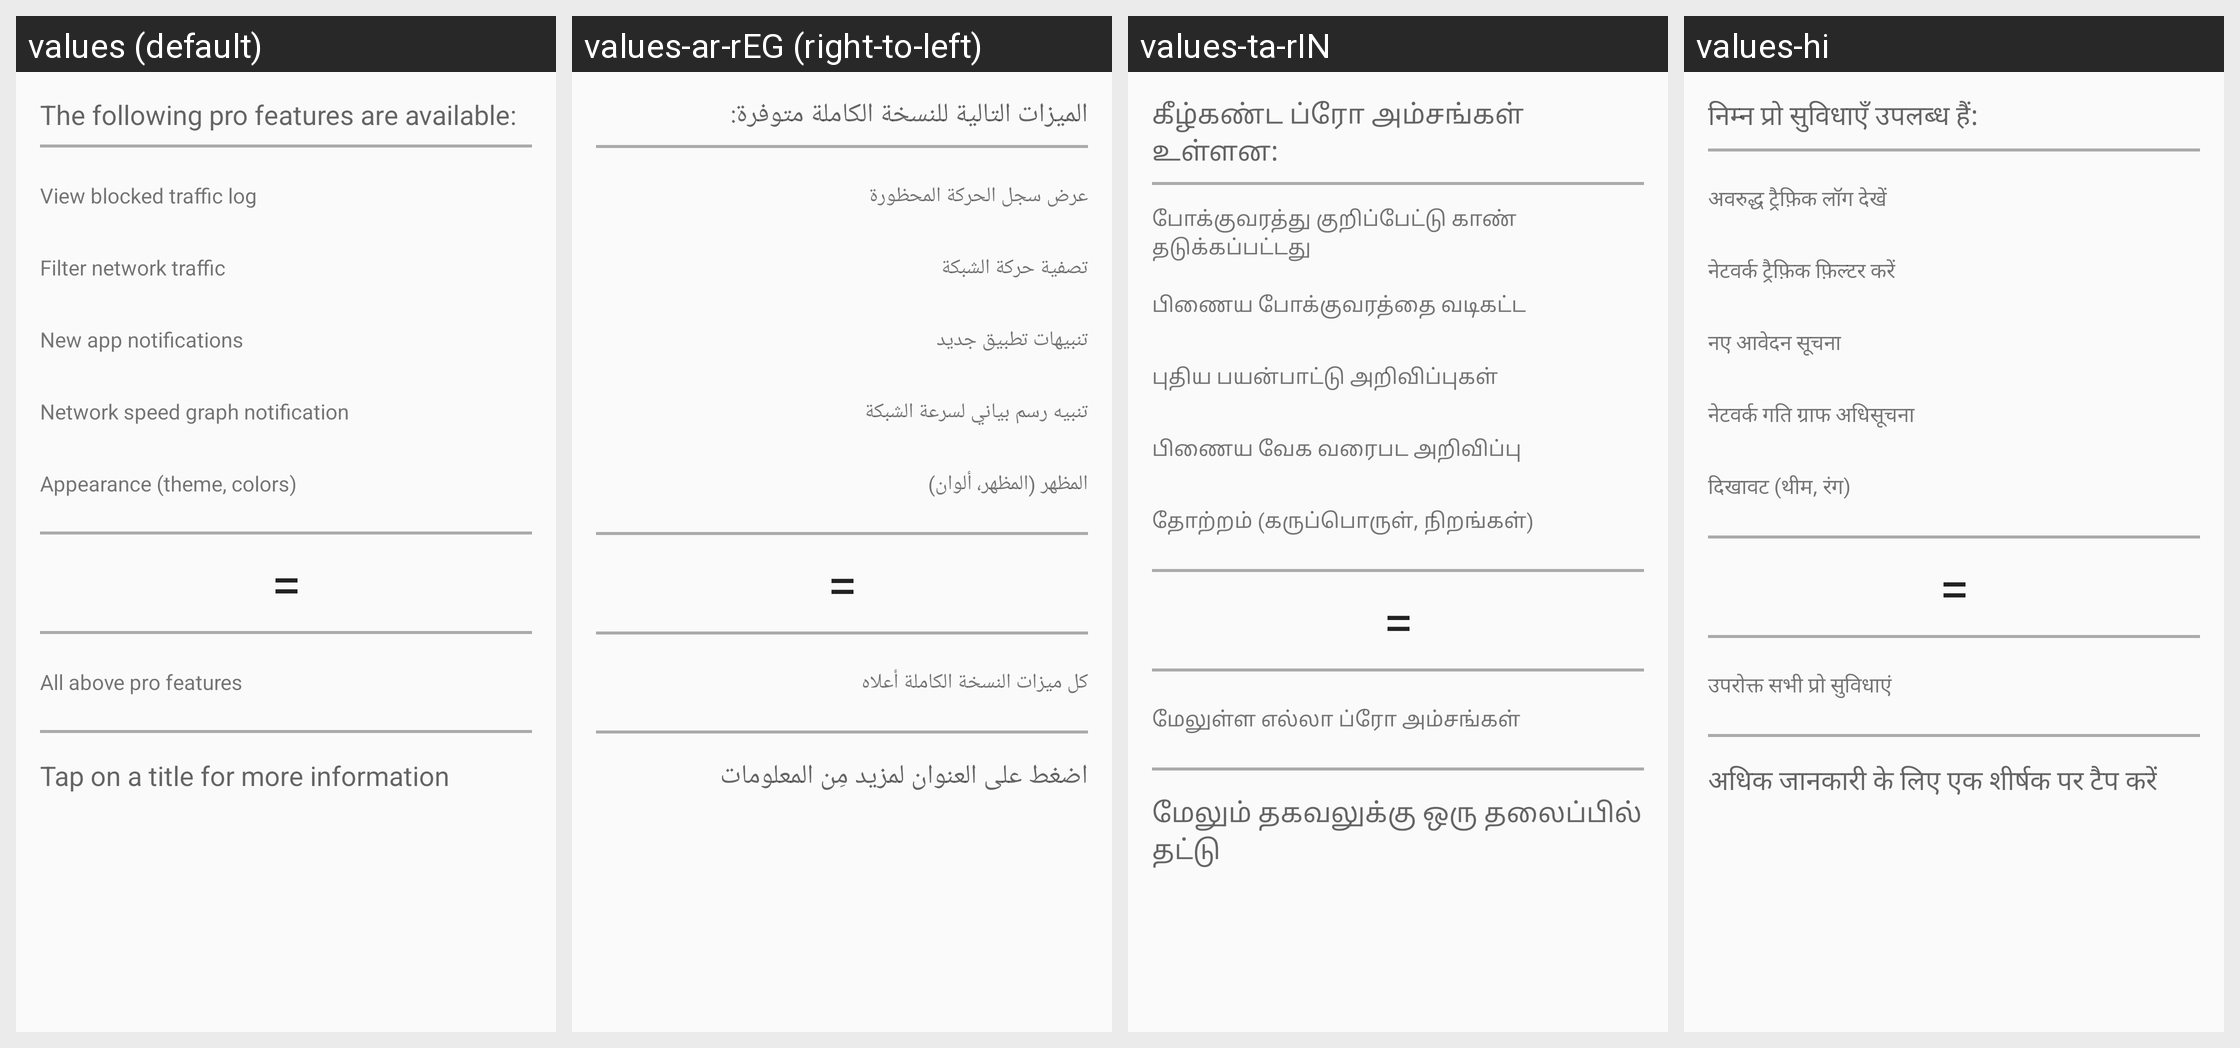

The Android screen above is rendered under several locales of the same app. Produce the string resources it draws, with the default and per-locale values.
Android screen res/layout/pro.xml rendered under 4 locales, left to right: values (default), values-ar-rEG (right-to-left), values-ta-rIN, values-hi. Device: Nexus 5 (rendered at 1080×1920; each locale shown at half size, 540×960, under a caption strip naming it); theme AppThemeTeal.
Other locales in the repository, not shown: values-af, values-ar, values-ar-rBH, values-ar-rSA, values-ar-rYE, values-az, values-az-rAZ, values-bg, values-bg-rBG, values-bn, values-bn-rBD, values-ca, values-ca-rES, values-cs, values-cs-rCZ, values-da, values-da-rDK, values-de, values-de-rDE, values-el, values-el-rGR, values-en, values-en-rUS, values-es, values-et, values-et-rEE, values-eu, values-eu-rES, values-fa, values-fa-rIR, values-fi, values-fil, values-fil-rPH, values-fr, values-fr-rFR, values-he, values-hi-rIN, values-hr, values-hr-rHR, values-hu, values-id, values-in-rID, values-it, values-it-rIT, values-iw, values-iw-rIL, values-ja, values-ja-rJP, values-ka, values-ko, values-ko-rKR, values-lt, values-lt-rLT, values-lv, values-ml-rIN, values-my, values-my-rMM, values-nb, values-nl, values-nl-rNL, values-no, values-no-rNO, values-or-rIN, values-pl, values-pl-rPL, values-pt-rBR, values-pt-rPT, values-ro, values-ro-rRO, values-ru, values-ru-rRU, values-si-rLK, values-sk, values-sk-rSK, values-sl, values-sl-rSI, values-sr, values-sr-rSP, values-sv-rSE, values-ta, values-tl, values-tl-rPH, values-tr, values-tr-rTR, values-ug, values-ug-rCN, values-uk, values-uk-rUA, values-vi, values-vi-rVN, values-zh-rCN, values-zh-rTW.
Strings drawn on this screen, with the default value and each locale's value (text and hints the layout hard-codes, and strings that could not be matched under every locale, appear in the picture but are not listed):

title_pro_description
  values: The following pro features are available:
  values-ar-rEG: الميزات التالية للنسخة الكاملة متوفرة:
  values-ta-rIN: கீழ்கண்ட ப்ரோ அம்சங்கள் உள்ளன:
  values-hi: निम्न प्रो सुविधाएँ उपलब्ध हैं:

title_pro_log
  values: View blocked traffic log
  values-ar-rEG: عرض سجل الحركة المحظورة
  values-ta-rIN: போக்குவரத்து குறிப்பேட்டு காண் தடுக்கப்பட்டது
  values-hi: अवरुद्ध ट्रैफ़िक लॉग देखें

title_pro_filter
  values: Filter network traffic
  values-ar-rEG: تصفية حركة الشبكة
  values-ta-rIN: பிணைய போக்குவரத்தை வடிகட்ட
  values-hi: नेटवर्क ट्रैफ़िक फ़िल्टर करें

title_pro_notify
  values: New app notifications
  values-ar-rEG: تنبيهات تطبيق جديد
  values-ta-rIN: புதிய பயன்பாட்டு அறிவிப்புகள்
  values-hi: नए आवेदन सूचना

title_pro_speed
  values: Network speed graph notification
  values-ar-rEG: تنبيه رسم بياني لسرعة الشبكة
  values-ta-rIN: பிணைய வேக வரைபட அறிவிப்பு
  values-hi: नेटवर्क गति ग्राफ अधिसूचना

title_pro_theme
  values: Appearance (theme, colors)
  values-ar-rEG: المظهر (المظهر، ألوان)
  values-ta-rIN: தோற்றம் (கருப்பொருள், நிறங்கள்)
  values-hi: दिखावट (थीम, रंग)

title_pro_all
  values: All above pro features
  values-ar-rEG: كل ميزات النسخة الكاملة أعلاه
  values-ta-rIN: மேலுள்ள எல்லா ப்ரோ அம்சங்கள்
  values-hi: उपरोक्त सभी प्रो सुविधाएं

title_pro_details
  values: Tap on a title for more information
  values-ar-rEG: اضغط على العنوان لمزيد مِن المعلومات
  values-ta-rIN: மேலும் தகவலுக்கு ஒரு தலைப்பில் தட்டு
  values-hi: अधिक जानकारी के लिए एक शीर्षक पर टैप करें
